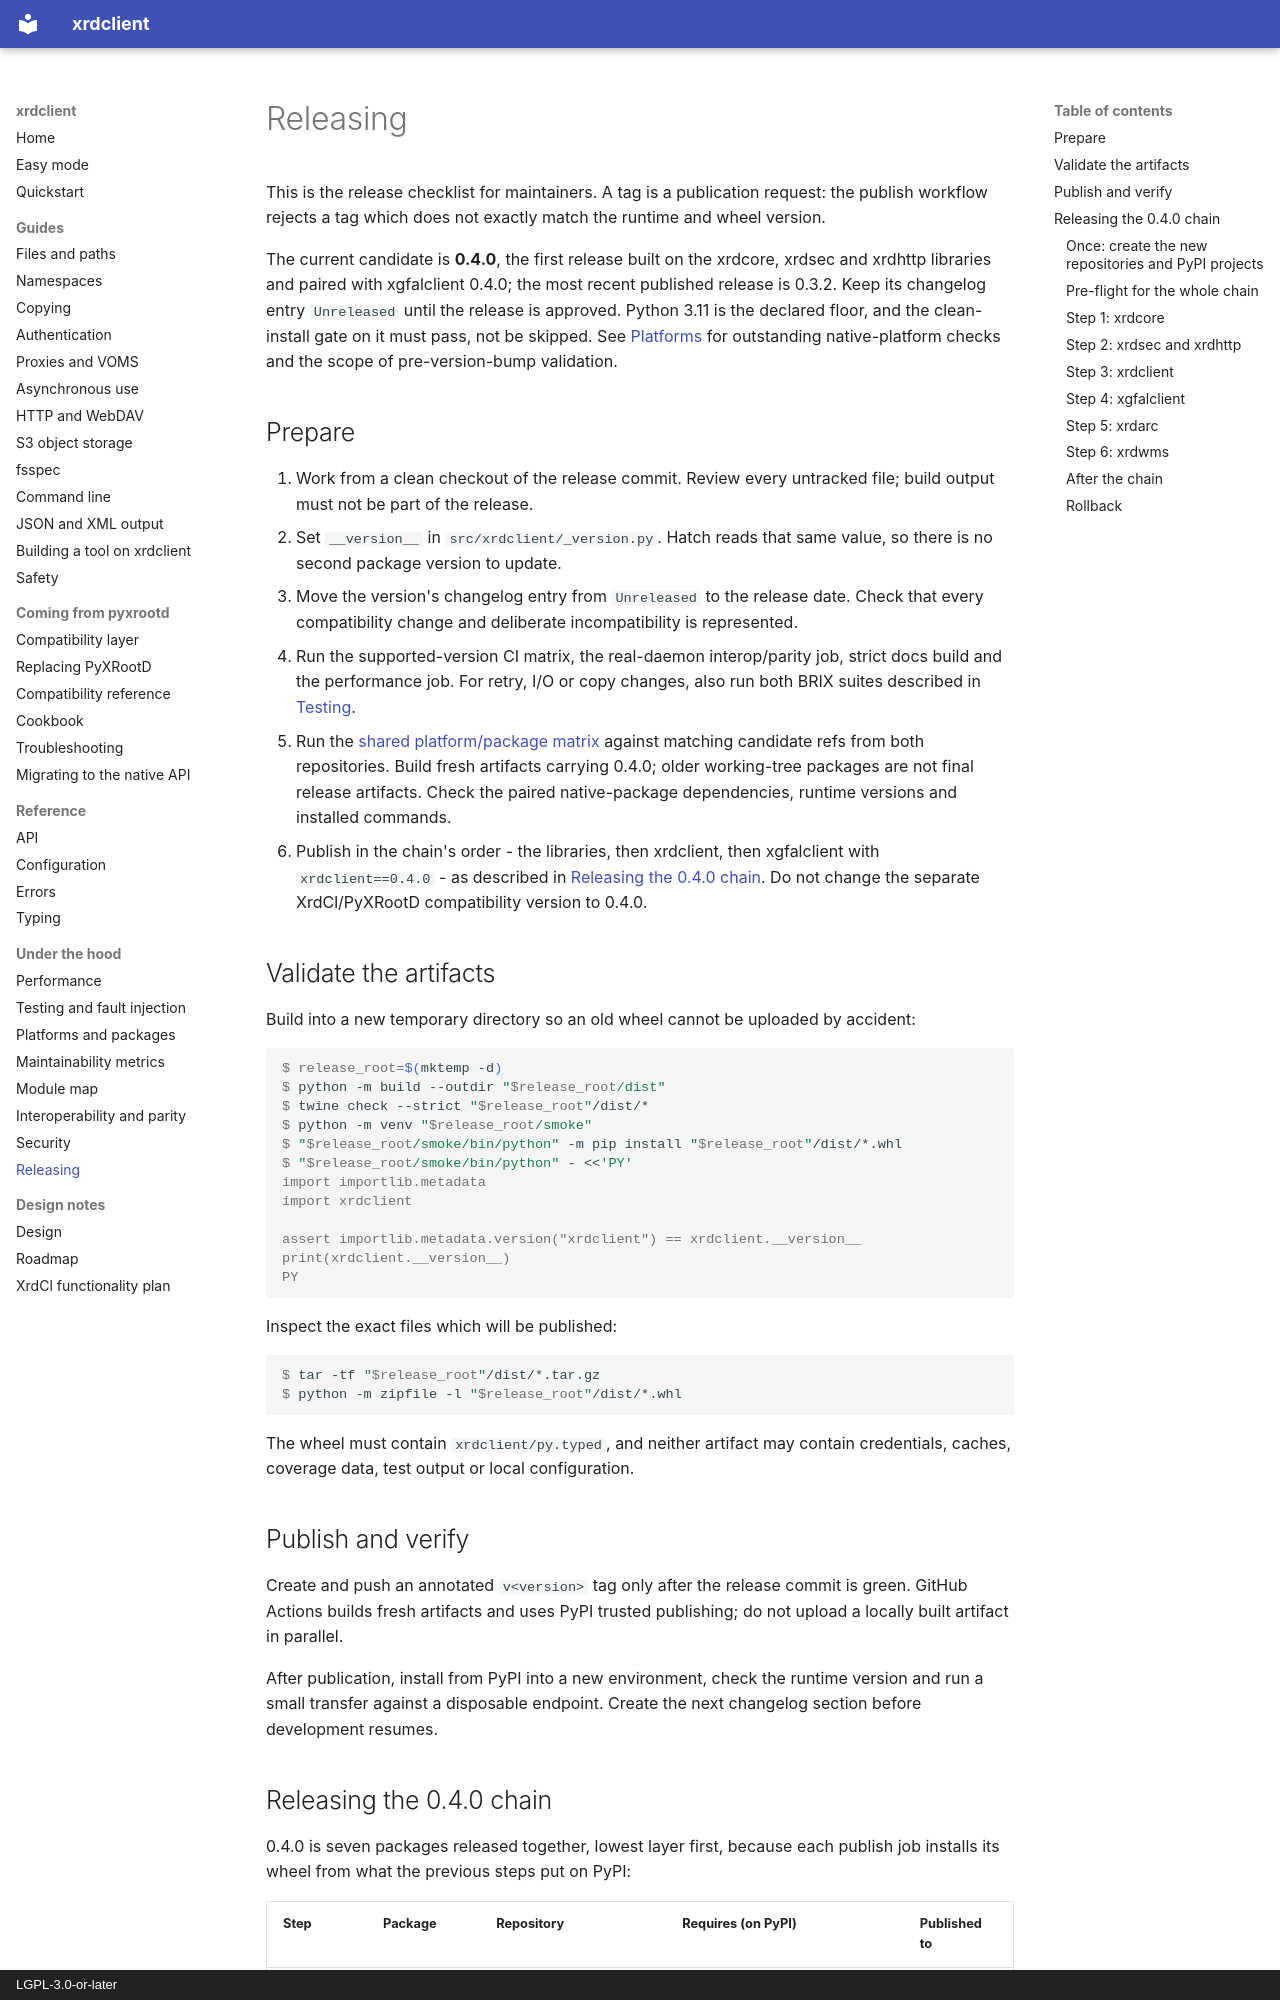

repository: rob-c/xrdclient · page: releasing/index.html · generator: mkdocs · copyright: LGPL-3.0-or-later

# Releasing

This is the release checklist for maintainers. A tag is a publication request:
the publish workflow rejects a tag which does not exactly match the runtime and
wheel version.

The current candidate is **0.4.0**, the first release built on the xrdcore,
xrdsec and xrdhttp libraries and paired with xgfalclient 0.4.0; the most
recent published release is 0.3.2. Keep its
changelog entry `Unreleased` until the release is approved. Python 3.11 is the
declared floor, and the clean-install gate on it must pass, not be skipped. See [Platforms](platforms.md) for outstanding
native-platform checks and the scope of pre-version-bump validation.

## Prepare

1. Work from a clean checkout of the release commit. Review every untracked
   file; build output must not be part of the release.
2. Set `__version__` in `src/xrdclient/_version.py`. Hatch reads that same
   value, so there is no second package version to update.
3. Move the version's changelog entry from `Unreleased` to the release date.
   Check that every compatibility change and deliberate incompatibility is
   represented.
4. Run the supported-version CI matrix, the real-daemon interop/parity job,
   strict docs build and the performance job. For retry, I/O or copy changes,
   also run both BRIX suites described in [Testing](testing.md).
5. Run the [shared platform/package matrix](platforms.md) against matching
   candidate refs from both repositories. Build fresh artifacts carrying 0.4.0;
   older working-tree packages are not final release artifacts. Check the
   paired native-package dependencies, runtime versions and installed commands.
6. Publish in the chain's order - the libraries, then xrdclient, then
   xgfalclient with `xrdclient==0.4.0` - as described in
   [Releasing the 0.4.0 chain](#releasing-the-040-chain). Do not change the
   separate XrdCl/PyXRootD compatibility version to 0.4.0.

## Validate the artifacts

Build into a new temporary directory so an old wheel cannot be uploaded by
accident:

```console
$ release_root=$(mktemp -d)
$ python -m build --outdir "$release_root/dist"
$ twine check --strict "$release_root"/dist/*
$ python -m venv "$release_root/smoke"
$ "$release_root/smoke/bin/python" -m pip install "$release_root"/dist/*.whl
$ "$release_root/smoke/bin/python" - <<'PY'
import importlib.metadata
import xrdclient

assert importlib.metadata.version("xrdclient") == xrdclient.__version__
print(xrdclient.__version__)
PY
```

Inspect the exact files which will be published:

```console
$ tar -tf "$release_root"/dist/*.tar.gz
$ python -m zipfile -l "$release_root"/dist/*.whl
```

The wheel must contain `xrdclient/py.typed`, and neither artifact may contain
credentials, caches, coverage data, test output or local configuration.

## Publish and verify

Create and push an annotated `v<version>` tag only after the release commit is
green. GitHub Actions builds fresh artifacts and uses PyPI trusted publishing;
do not upload a locally built artifact in parallel.

After publication, install from PyPI into a new environment, check the runtime
version and run a small transfer against a disposable endpoint. Create the
next changelog section before development resumes.
